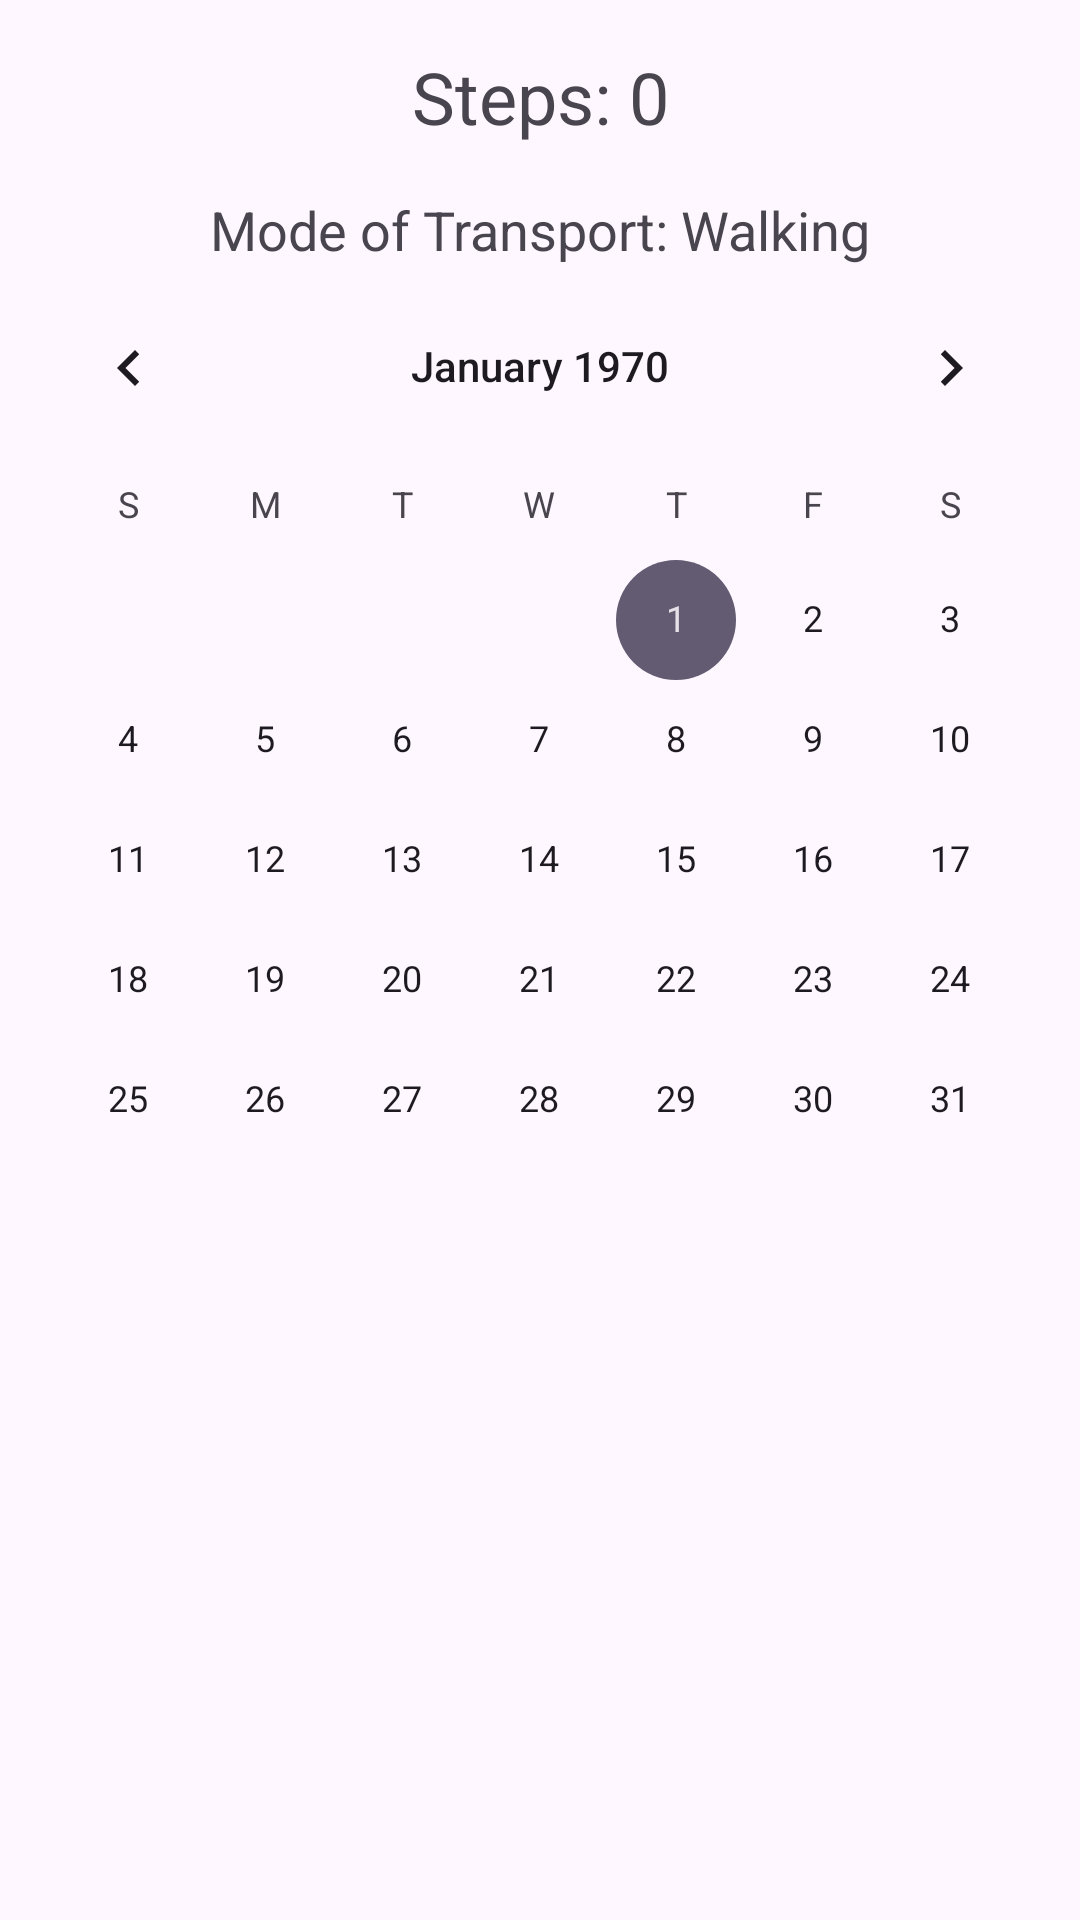

This screen was rendered from an Android layout file. Write that file and the resources it references.
<!-- AndroidManifest.xml: application theme Theme.ClimaAct -->
<!-- res/layout/fragment_activity_tracker.xml -->
<androidx.constraintlayout.widget.ConstraintLayout xmlns:android="http://schemas.android.com/apk/res/android"
    xmlns:app="http://schemas.android.com/apk/res-auto"
    xmlns:tools="http://schemas.android.com/tools"
    android:layout_width="match_parent"
    android:layout_height="match_parent"
    tools:context=".ActivityTrackerFragment">

    
    <TextView
        android:id="@+id/stepsTextView"
        android:layout_width="wrap_content"
        android:layout_height="wrap_content"
        android:text="Steps: 0"
        android:textSize="24sp"
        android:layout_margin="16dp"
        app:layout_constraintTop_toTopOf="parent"
        app:layout_constraintStart_toStartOf="parent"
        app:layout_constraintEnd_toEndOf="parent" />

    
    <TextView
        android:id="@+id/modeOfTransportTextView"
        android:layout_width="wrap_content"
        android:layout_height="wrap_content"
        android:text="Mode of Transport: Walking"
        android:textSize="18sp"
        android:layout_margin="16dp"
        app:layout_constraintTop_toBottomOf="@id/stepsTextView"
        app:layout_constraintStart_toStartOf="parent"
        app:layout_constraintEnd_toEndOf="parent" />

    
    <CalendarView
        android:id="@+id/calendarView"
        android:layout_width="match_parent"
        android:layout_height="wrap_content"
        app:layout_constraintTop_toBottomOf="@id/modeOfTransportTextView"
        app:layout_constraintStart_toStartOf="parent"
        app:layout_constraintEnd_toEndOf="parent" />
</androidx.constraintlayout.widget.ConstraintLayout>
<!-- resources referenced by this layout -->
<resources>
  <style name="Theme.ClimaAct" parent="Base.Theme.ClimaAct" />
  <style name="Base.Theme.ClimaAct" parent="Theme.Material3.DayNight.NoActionBar">
          
          <item name="colorPrimary">@color/colorPrimary</item>
          <item name="colorPrimaryDark">@color/colorPrimaryDark</item>
          <item name="colorAccent">@color/colorAccent</item>
          <item name="android:windowBackground">@color/white</item>
          <item name="android:textColor">@color/white</item>
          <item name="android:buttonTint">@color/green</item>
      </style>
  <color name="colorPrimary">#4CAF50</color>
  <color name="colorPrimaryDark">#388E3C</color>
  <color name="colorAccent">#FFEB3B</color>
  <color name="white">#FFFFFF</color>
  <color name="green">#4CAF50</color>
</resources>
